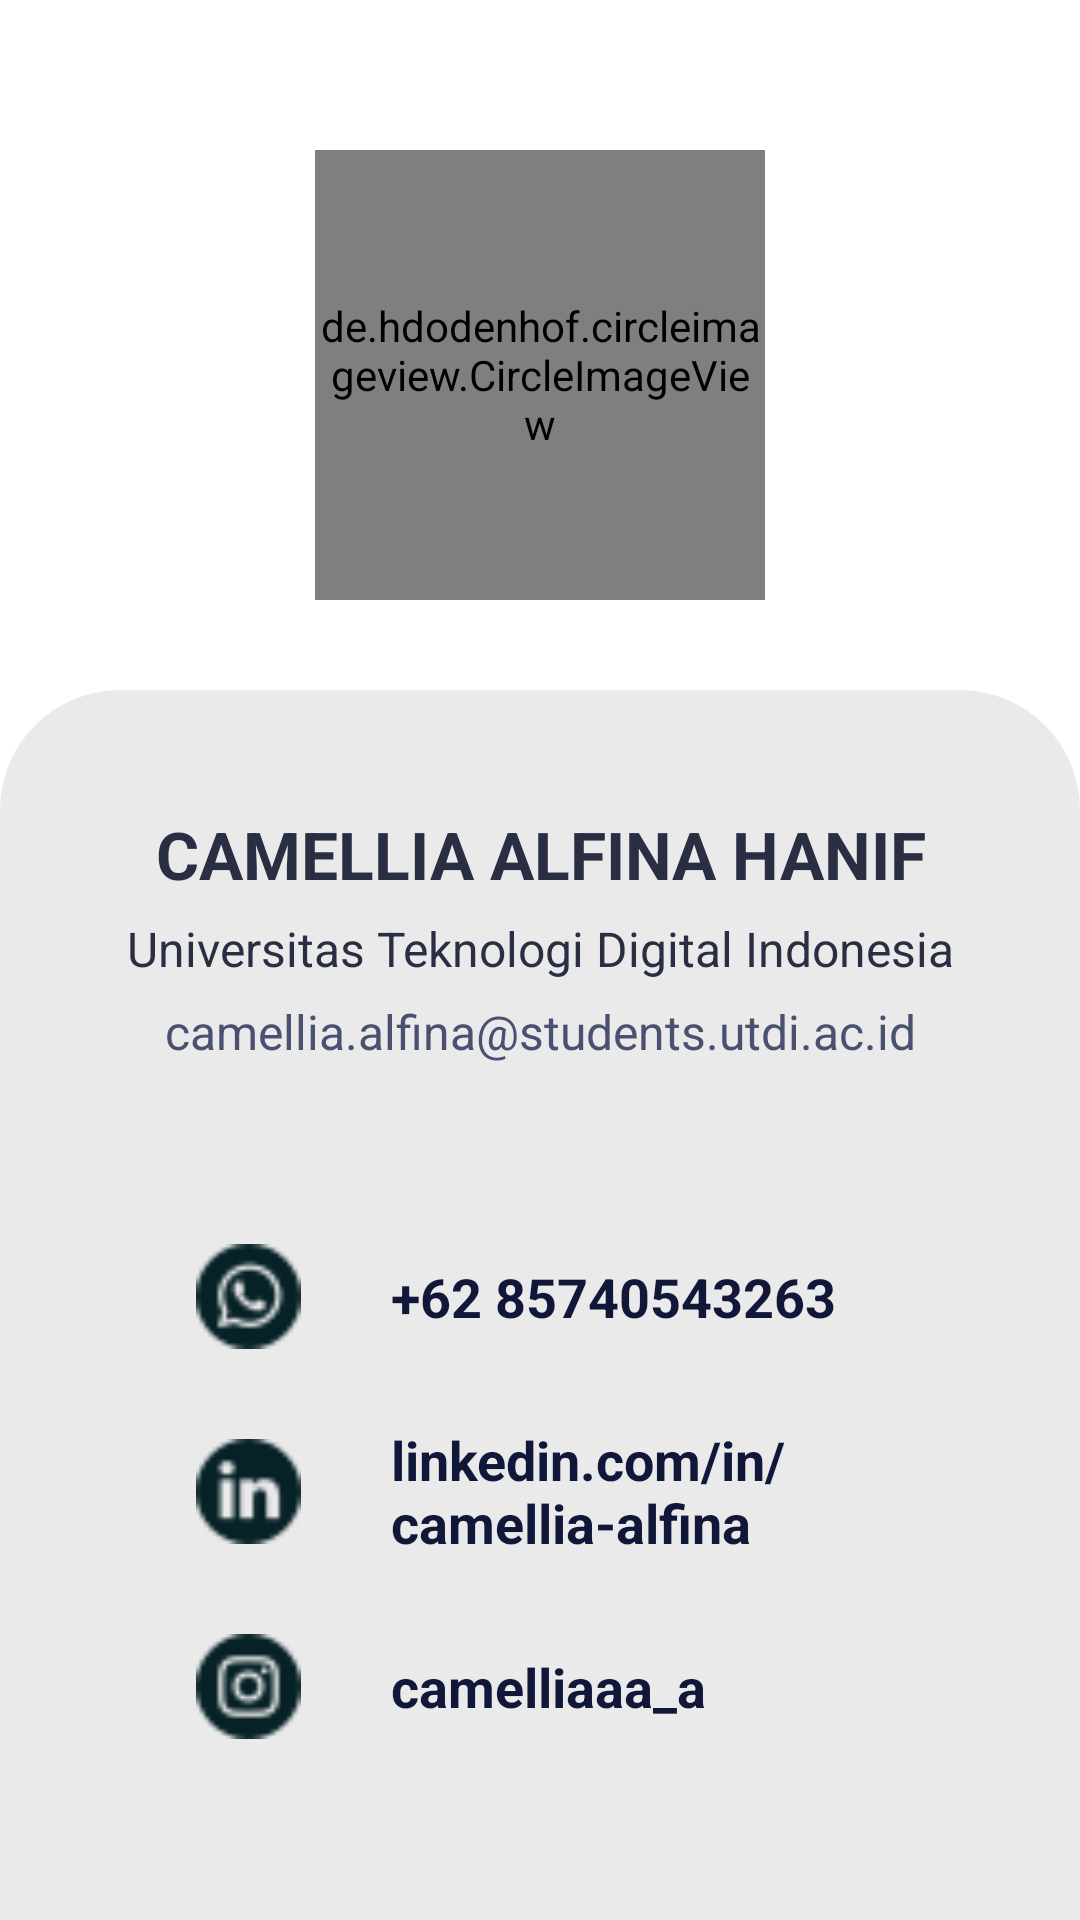

The Android layout XML behind this screen, and the referenced resources:
<!-- AndroidManifest.xml: application theme Theme.Dicoding_submission -->
<!-- res/layout/activity_profile.xml -->
<?xml version="1.0" encoding="utf-8"?>
<androidx.constraintlayout.widget.ConstraintLayout xmlns:android="http://schemas.android.com/apk/res/android"
    xmlns:app="http://schemas.android.com/apk/res-auto"
    xmlns:tools="http://schemas.android.com/tools"
    android:layout_width="match_parent"
    android:layout_height="match_parent"
    tools:context=".ProfileActivity">

    <LinearLayout
        android:id="@+id/linearLayout3"
        android:layout_width="match_parent"
        android:layout_height="wrap_content"
        android:orientation="vertical"
        android:padding="20dp"
        tools:ignore="MissingConstraints">

        <de.hdodenhof.circleimageview.CircleImageView
            android:id="@+id/profile_image"
            android:layout_width="150dp"
            android:layout_height="150dp"
            android:layout_gravity="center"
            android:layout_marginTop="30dp"
            android:layout_weight="60"
            android:src="@drawable/foto" />
    </LinearLayout>
    <LinearLayout
        android:layout_width="match_parent"
        android:layout_height="match_parent"
        android:orientation="vertical"
        android:layout_marginTop="230dp"
        app:layout_constraintTop_toBottomOf="@+id/linearLayout3"
        android:background="@drawable/rectangle_corner"
        tools:ignore="MissingConstraints">
        <TextView
            android:id="@+id/textViewName"
            android:layout_width="match_parent"
            android:layout_height="wrap_content"
            android:text="Camellia Alfina Hanif"
            android:textAlignment="center"
            android:textSize="22sp"
            android:textAllCaps="true"
            android:textStyle="bold"
            android:textColor="@color/colorPrimaryDark"
            android:layout_marginTop="40dp"/>
        <TextView
            android:id="@+id/textViewUniv"
            android:layout_width="match_parent"
            android:layout_height="wrap_content"
            android:text="Universitas Teknologi Digital Indonesia"
            android:textAlignment="center"
            android:textSize="16sp"
            android:textColor="@color/colorPrimaryDark"
            app:layout_constraintTop_toBottomOf="@+id/textViewName"
            android:layout_marginTop="6dp"/>
        <TextView
            android:id="@+id/textViewGithub"
            android:layout_width="match_parent"
            android:layout_height="wrap_content"
            android:text="camellia.alfina@students.utdi.ac.id"
            android:textAlignment="center"
            android:textSize="16sp"
            android:textColor="@color/colorPrimary"
            app:layout_constraintTop_toBottomOf="@+id/textViewUniv"
            android:layout_marginTop="6dp"/>

        <LinearLayout
            android:id="@+id/whatsapp"
            android:orientation="horizontal"
            android:gravity="center"
            android:layout_gravity="center"
            android:layout_marginTop="50dp"
            android:layout_width="match_parent"
            android:layout_height="wrap_content">

            <ImageView
                android:id="@+id/ic_whatsapp"
                android:layout_width="35dp"
                android:layout_height="35dp"
                android:layout_gravity="center"
                android:layout_margin="10dp"
                android:src="@drawable/whatsapp" />

            <TextView
                android:id="@+id/textViewWhatsapp"
                android:layout_width="174dp"
                android:layout_height="wrap_content"
                android:layout_gravity="center"
                android:layout_marginLeft="20dp"
                android:text="+62 85740543263"
                android:textColor="@color/colorButton"
                android:textStyle="bold"
                android:textSize="18sp" />
        </LinearLayout>
        <LinearLayout
            android:id="@+id/linkedin"
            android:orientation="horizontal"
            android:gravity="center"
            android:layout_gravity="center"
            android:layout_marginTop="10dp"
            app:layout_constraintTop_toBottomOf="@+id/whatsapp"
            android:layout_width="match_parent"
            android:layout_height="wrap_content">

            <ImageView
                android:id="@+id/ic_linkedin"
                android:layout_width="35dp"
                android:layout_height="35dp"
                android:layout_gravity="center"
                android:layout_margin="10dp"
                android:src="@drawable/linkedin" />

            <TextView
                android:id="@+id/textViewLinkedin"
                android:layout_width="174dp"
                android:layout_height="wrap_content"
                android:layout_gravity="center"
                android:layout_marginLeft="20dp"
                android:text="linkedin.com/in/camellia-alfina"
                android:textColor="@color/colorButton"
                android:textStyle="bold"
                android:textSize="18sp" />
        </LinearLayout>
        <LinearLayout
            android:id="@+id/instagram"
            android:orientation="horizontal"
            android:gravity="center"
            android:layout_gravity="center"
            android:layout_marginTop="10dp"
            app:layout_constraintTop_toBottomOf="@+id/linkedin"
            android:layout_width="match_parent"
            android:layout_height="wrap_content">

            <ImageView
                android:id="@+id/ic_instagram"
                android:layout_width="35dp"
                android:layout_height="35dp"
                android:layout_gravity="center"
                android:layout_margin="10dp"
                android:src="@drawable/instagram" />

            <TextView
                android:id="@+id/textViewInstagram"
                android:layout_width="174dp"
                android:layout_height="wrap_content"
                android:layout_gravity="center"
                android:layout_marginLeft="20dp"
                android:text="camelliaaa_a"
                android:textColor="@color/colorButton"
                android:textStyle="bold"
                android:textSize="18sp" />
        </LinearLayout>
        <LinearLayout
            android:id="@+id/twitter"
            android:orientation="horizontal"
            android:gravity="center"
            android:layout_gravity="center"
            android:layout_marginTop="10dp"
            app:layout_constraintTop_toBottomOf="@+id/instagram"
            android:layout_width="match_parent"
            android:layout_height="wrap_content">

        </LinearLayout>
    </LinearLayout>

</androidx.constraintlayout.widget.ConstraintLayout>
<!-- resources referenced by this layout -->
<resources>
  <color name="colorButton">#101739</color>
  <color name="colorPrimary">#4A5070</color>
  <color name="colorPrimaryDark">#2A2E43</color>
  <!-- drawable instagram: png bitmap (drawable, 2111 bytes) -->
  <!-- drawable linkedin: png bitmap (drawable, 1598 bytes) -->
  <!-- drawable rectangle_corner (drawable) -->
  <?xml version="1.0" encoding="utf-8"?>
  <shape xmlns:android="http://schemas.android.com/apk/res/android">
  
      <solid android:color="#EAEAEA"/>
      <corners
          android:topRightRadius="40dp"
          android:topLeftRadius="40dp"/>
  </shape>
  <!-- drawable whatsapp: png bitmap (drawable, 2265 bytes) -->
  <style name="Theme.Dicoding_submission" parent="Theme.MaterialComponents.DayNight.DarkActionBar">
          
          <item name="colorPrimary">@color/colorPrimary</item>
          <item name="colorPrimaryVariant">@color/colorPrimaryDark</item>
          <item name="colorOnPrimary">@color/colorButton</item>
          
          <item name="colorSecondary">@color/teal_200</item>
          <item name="colorSecondaryVariant">@color/teal_700</item>
          <item name="colorOnSecondary">@color/black</item>
          
          <item name="android:statusBarColor" tools:targetApi="l">?attr/colorPrimaryVariant</item>
          
      </style>
  <color name="teal_200">#FF03DAC5</color>
  <color name="teal_700">#FF018786</color>
  <color name="black">#FF000000</color>
</resources>
